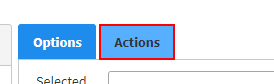
Task: RPA Development for Avallain
Workflow: Click Action Tab

Step 1: click on the link 'Actions' in window 'Avallain Author' (chrome.exe)
